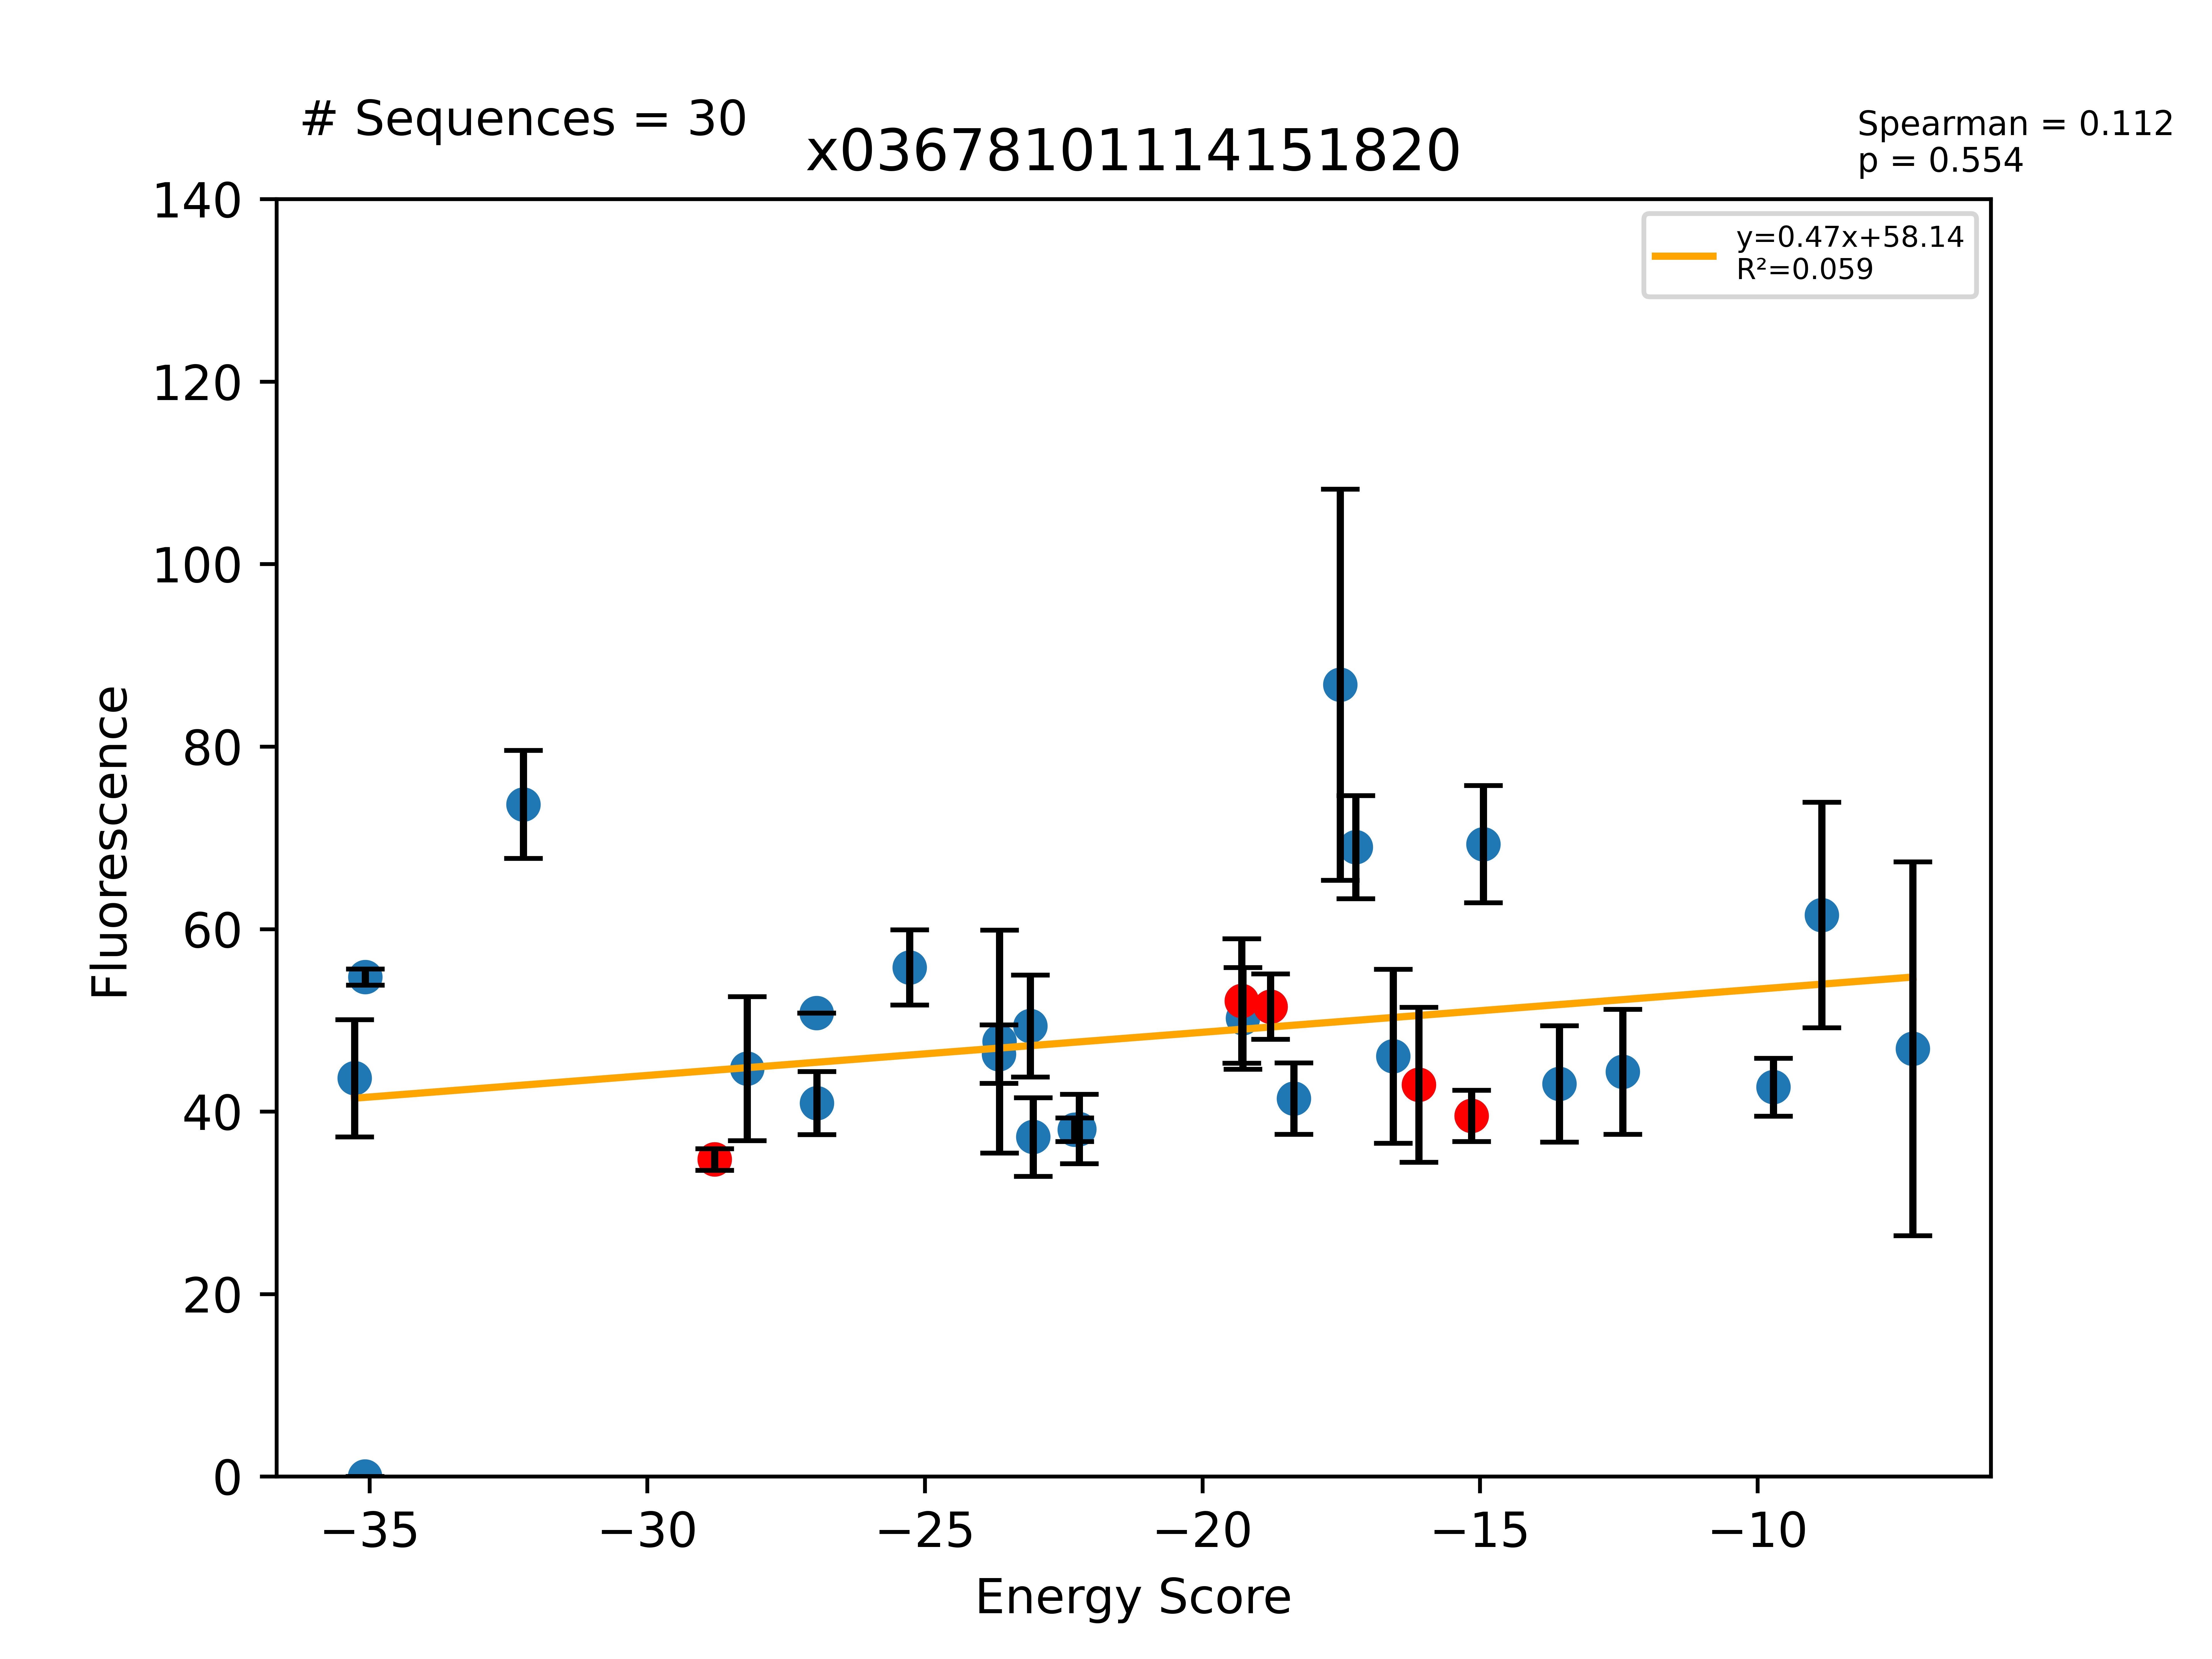

The data file committed next to this chart (first rows):
Sequence, EnergyScore, Fluorescence, FluorStdDev, PercentGpa, PercentGpaStdDev, MaltosePercentDiff, Dimer, Monomer, DimerDiff, VDWDimer, VDWDiff, HBONDDimer, HBONDDiff, IMM1Dimer, IMM1Diff, SequenceProbability, DimerSasa, MonomerSasa, startXShift, xShift, xShiftDiff, startCrossingAngle, crossingAngle
LLLALLLTLLTTLLTVLLILI, -35.27, 55221, 8121, 43.65, 6.42, -100.0, -432.8, -397.5, -18.58, -75.51, -0.3799, -108.4, -13.8, -248.9, -4.4, 1.90566e-05, 3895, 4534, 9.225, 8.936, 0.2892, -35.06, -34.73
LLLYLLTAILTTLLGVLLILI, -35.09, 0.0, 0.0, 0.0, 0.0, , -401.9, -366.8, -16.81, -63.25, 1.41, -93.02, -13.83, -245.6, -4.389, 3.06932e-05, 3871, 4628, 8.618, 9.103, -0.4849, -42.87, -40.21
LLLYLLTAILTTLLAVLLILI, -35.08, 69251, 1105, 54.75, 0.8735, -100.0, -406.2, -371.1, -17.34, -65.87, 0.985, -94.06, -13.86, -246.2, -4.46, 1.73219e-05, 3950, 4648, 8.618, 8.912, -0.2939, -42.87, -46.61
LLLYLLTAILYTLLAVLLILI, -32.23, 93178, 7491, 73.66, 5.922, -100.0, -392.3, -360.1, -3.472, -61.71, 5.144, -80.23, -0.02952, -250.4, -8.586, 1.10938e-05, 3945, 4785, 8.618, 8.912, -0.2939, -42.87, -46.61
LLLYLLGSVLFALLTLLLILI, -28.79, 43962, 1498, 34.75, 1.184, -100.0, -395.2, -366.4, -22.46, -61.95, -14.41, -86.01, -3.757, -247.2, -4.297, 0.0003324, 3906, 0.0, 8.144, 8.323, -0.1787, -44.4, -47.01
LLLYLLTAILSTLLAVLLILI, -28.2, 56571, 9978, 44.72, 7.888, -100.0, -409.3, -381.1, -20.47, -68.64, -1.79, -95.59, -15.4, -245.1, -3.281, 5.19657e-05, 3963, 4650, 8.618, 8.912, -0.2939, -42.87, -46.61
LLLILLTTALVSLLVTLLILI, -26.95, 64251, 0.0, 50.79, 0.0, , -421.6, -394.6, -0.453, -72.71, 12.8, -110, -13.75, -238.9, 0.4946, 3.59433e-05, 3812, 4523, 8.067, 8.537, -0.47, -50.82, -47.6
LLLALLWTLLTGLLTVLLILI, -26.95, 51780, 4373, 40.93, 3.457, -88.77, -412, -385.1, 2.181, -67.9, 7.233, -94.54, 0.02042, -249.6, -5.072, 4.88191e-05, 3951, 4615, 9.225, 8.936, 0.2892, -35.06, -34.73
LLLYLLTAILGTLLGWLLILI, -25.28, 70584, 5200, 55.8, 4.111, -100.0, -389, -363.7, -3.901, -62.28, 2.382, -79.18, -7.10543e-14, -247.5, -6.283, 1.96574e-05, 3920, 4734, 8.618, 9.103, -0.4849, -42.87, -40.21
LLLALLSTLLTGLLTVLLILI, -23.66, 58568, 4066, 46.3, 3.215, -89.21, -416.7, -393, -2.489, -64.11, 11.02, -109.9, -15.37, -242.6, 1.869, 0.0001143, 3985, 4469, 9.225, 8.936, 0.2892, -35.06, -34.73
LLLLLLLGTLTGLLITLLILI, -23.65, 60297, 15455, 47.67, 12.22, -100.0, -411.9, -388.3, -18.39, -88.48, -6.011, -86.13, -13.8, -237.3, 1.418, 2.40921e-05, 3776, 4555, 7.257, 7.344, -0.08743, -54.68, -54.58
LLLWLLLTALVSLLVTLLILI, -23.1, 62484, 7067, 49.4, 5.587, -89.72, -420.2, -397.1, 0.8976, -78.64, 6.871, -96.21, -4.26326e-14, -245.4, -5.973, 7.32286e-05, 3814, 4672, 8.067, 8.537, -0.47, -50.82, -47.6
LLLYLLGSVLFALLTFLLILI, -23.05, 47080, 5442, 37.22, 4.302, -100.0, -371.2, -348.1, 24, -41.29, 20.65, -83.88, 2.128, -246, 1.22, 0.0001662, 3849, 4792, 8.144, 8.323, -0.1787, -44.4, -47.01
LLLYLLTAILGTLLAALLILI, -22.3, 48100, 1643, 38.02, 1.299, -100.0, -382.7, -360.4, 6.153, -63.16, 3.688, -80.23, -0.02952, -239.3, 2.495, 2.21876e-05, 4019, 4578, 8.618, 8.912, -0.2939, -42.87, -46.61
LLLALLATLLTGLLTVLLILI, -22.22, 48186, 4820, 38.09, 3.81, -100.0, -400.3, -378, 13.91, -65.11, 10.02, -94.56, 1.13687e-13, -240.6, 3.889, 7.32286e-05, 3986, 4448, 9.225, 8.936, 0.2892, -35.06, -34.73
LLLYLLTAILGTLLGVLLILI, -19.29, 65956, 8624, 52.14, 6.818, -89.74, -385.1, -365.8, -9.177, -64.66, -5.007, -79.18, -2.172, -241.3, -1.998, 5.22474e-05, 3914, 0.0, 8.618, 9.103, -0.4849, -42.87, -40.21
LLLYLLTSILGTLLGVLLILI, -19.27, 63526, 7034, 50.22, 5.56, -100.0, -392.6, -373.4, -7.537, -55.49, 9.171, -93.87, -14.68, -243.3, -2.028, 4.07896e-05, 3865, 4605, 8.618, 9.103, -0.4849, -42.87, -40.21
LLLYLLTAILGTLLAVLLILI, -18.77, 65154, 4545, 51.51, 3.593, -100.0, -388.8, -370.1, -9.276, -66.85, -4.754, -80.2, -3.183, -241.8, -1.34, 5.89723e-05, 3975, 0.0, 8.618, 8.912, -0.2939, -42.87, -46.61
LLLSLLLTLLTGLLTVLLILI, -18.35, 52389, 4954, 41.42, 3.916, -100.0, -422.7, -404.4, -8.55, -72.65, 2.476, -103.5, -8.952, -246.6, -2.074, 6.75338e-05, 3931, 4530, 9.225, 8.936, 0.2892, -35.06, -34.73
LLLYLLTAILGWLLGVLLILI, -17.52, 109787, 27101, 86.79, 21.42, -100.0, -376.9, -359.4, 8.152, -62.74, 1.913, -67.2, 11.98, -247, -5.744, 4.46157e-05, 3896, 4804, 8.618, 9.103, -0.4849, -42.87, -40.21
LLLALLTAILGTLLAVLLILI, -17.24, 87262, 7132, 68.98, 5.638, -89.13, -387.7, -370.5, 1.086, -75.44, -8.592, -80.13, 0.06549, -232.2, 9.613, 5.89723e-05, 3977, 4436, 8.618, 8.912, -0.2939, -42.87, -46.61
LLLILLWTALVSLLVTLLILI, -16.57, 58266, 12058, 46.06, 9.532, -64.48, -414.2, -397.6, 6.963, -73.53, 11.98, -96.21, -4.26326e-14, -244.4, -5.02, 4.60398e-05, 3811, 4664, 8.067, 8.537, -0.47, -50.82, -47.6
LLLLLLLGTLTGLLIFLLILI, -16.1, 54305, 10737, 42.93, 8.488, -100.0, -393.5, -377.4, -1.345, -82.47, -1.669, -72.33, 0.8035, -238.7, -0.4791, 8.20215e-05, 3941, 0.0, 7.257, 7.344, -0.08743, -54.68, -54.58
LLLALLLTLLTGLLTVLLILI, -15.15, 49995, 3547, 39.52, 2.804, -88.72, -414.2, -399, -7.615, -75.13, -2.033, -94.56, -0.02067, -244.5, -5.561, 8.6504e-05, 4087, 0.0, 9.225, 8.936, 0.2892, -35.06, -34.73
LLLLLLIGTLTGLLIFLLILI, -14.94, 87678, 8125, 69.31, 6.423, -100.0, -386, -371.1, 7.483, -75, 7.475, -72.33, -7.10543e-14, -238.7, 0.007526, 5.15679e-05, 3685, 4642, 7.257, 7.344, -0.08743, -54.68, -54.58
LLLLLLLGTLTGLLAFLLILI, -13.57, 54428, 8069, 43.03, 6.379, -100.0, -381, -367.4, 12.54, -73.99, 8.485, -72.33, -7.10543e-14, -234.6, 4.058, 0.0001473, 3789, 4563, 7.257, 7.344, -0.08743, -54.68, -54.58
LLLLLLLGTLAGLLIFLLILI, -12.43, 56119, 8672, 44.36, 6.856, -100.0, -381.5, -369, 12.05, -78.83, 3.642, -67.13, 5.2, -235.5, 3.209, 0.0002101, 3759, 4620, 7.257, 7.344, -0.08743, -54.68, -54.58
LLLTLLTAILGTLLGVLLILI, -9.714, 53987, 4000, 42.68, 3.162, -61.31, -380.7, -371, 4.42, -66.52, -1.864, -79.05, 0.1372, -235.1, 6.147, 4.07896e-05, 3896, 4430, 8.618, 9.103, -0.4849, -42.87, -40.21
LLLILLLTALVTLLVTLLILI, -8.843, 77850, 15628, 61.54, 12.35, -100.0, -398.7, -389.8, 22.46, -76.37, 9.148, -81.71, 14.49, -240.6, -1.179, 4.07896e-05, 3812, 4564, 8.067, 8.537, -0.47, -50.82, -47.6
LLLLLLLATLTGLLIFLLILI, -7.202, 59292, 25914, 46.87, 20.49, -100.0, -385.7, -378.5, 7.82, -78.69, 3.788, -67.13, 5.2, -239.9, -1.168, 0.0001852, 3710, 4648, 7.257, 7.344, -0.08743, -54.68, -54.58
